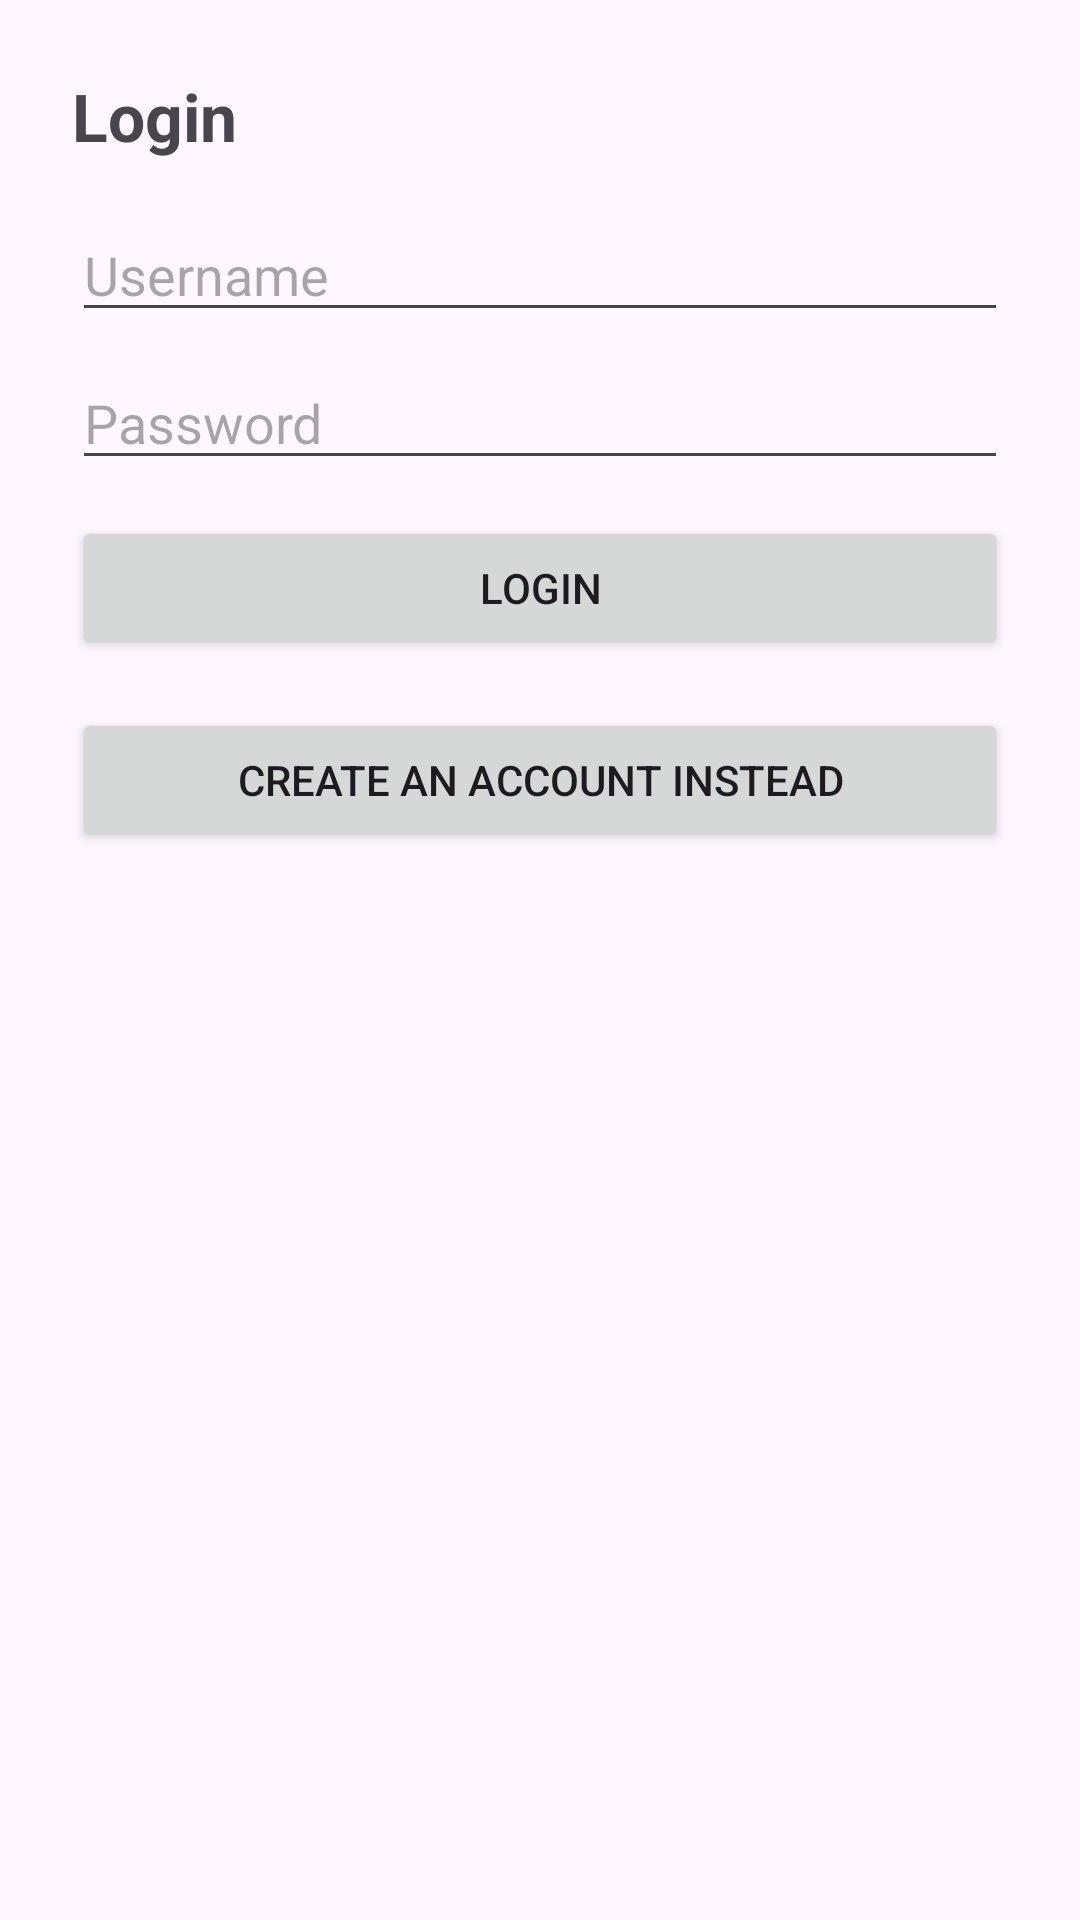

Layout XML and referenced resources for this Android screen:
<!-- AndroidManifest.xml: application theme Theme.Project2Group1 -->
<!-- res/layout/activity_login.xml -->
<?xml version="1.0" encoding="utf-8"?>
<ScrollView xmlns:android="http://schemas.android.com/apk/res/android"
    xmlns:tools="http://schemas.android.com/tools"
    android:layout_width="match_parent"
    android:layout_height="match_parent"
    tools:context=".ui.LoginActivity">

    <LinearLayout
        android:orientation="vertical"
        android:padding="24dp"
        android:layout_width="match_parent"
        android:layout_height="wrap_content">

        <TextView
            android:id="@+id/title"
            android:text="Login"
            android:textStyle="bold"
            android:textSize="22sp"
            android:layout_marginBottom="16dp"
            android:layout_width="wrap_content"
            android:layout_height="wrap_content" />

        
        <LinearLayout
            android:id="@+id/groupLogin"
            android:orientation="vertical"
            android:layout_width="match_parent"
            android:layout_height="wrap_content">

            <EditText
                android:id="@+id/etUsernameLogin"
                android:hint="Username"
                android:layout_width="match_parent"
                android:layout_height="wrap_content" />

            <EditText
                android:id="@+id/etPasswordLogin"
                android:hint="Password"
                android:inputType="textPassword"
                android:layout_marginTop="8dp"
                android:layout_width="match_parent"
                android:layout_height="wrap_content" />

            <Button
                android:id="@+id/btnLogin"
                android:text="Login"
                android:layout_marginTop="12dp"
                android:layout_width="match_parent"
                android:layout_height="wrap_content" />
        </LinearLayout>

        
        <LinearLayout
            android:id="@+id/groupCreate"
            android:orientation="vertical"
            android:visibility="gone"
            android:layout_width="match_parent"
            android:layout_height="wrap_content">

            <EditText
                android:id="@+id/etUsernameCreate"
                android:hint="New username"
                android:layout_width="match_parent"
                android:layout_height="wrap_content" />

            <EditText
                android:id="@+id/etPasswordCreate"
                android:hint="New password"
                android:inputType="textPassword"
                android:layout_marginTop="8dp"
                android:layout_width="match_parent"
                android:layout_height="wrap_content" />

            <Button
                android:id="@+id/btnCreate"
                android:text="Create account"
                android:layout_marginTop="12dp"
                android:layout_width="match_parent"
                android:layout_height="wrap_content" />
        </LinearLayout>

        <Button
            android:id="@+id/toggleMode"
            android:text="Create an account instead"
            android:layout_marginTop="16dp"
            android:layout_width="match_parent"
            android:layout_height="wrap_content" />
    </LinearLayout>
</ScrollView>
<!-- resources referenced by this layout -->
<resources>
  <style name="Theme.Project2Group1" parent="Base.Theme.Project2Group1" />
  <style name="Base.Theme.Project2Group1" parent="Theme.Material3.DayNight.NoActionBar">
          
          
      </style>
</resources>
